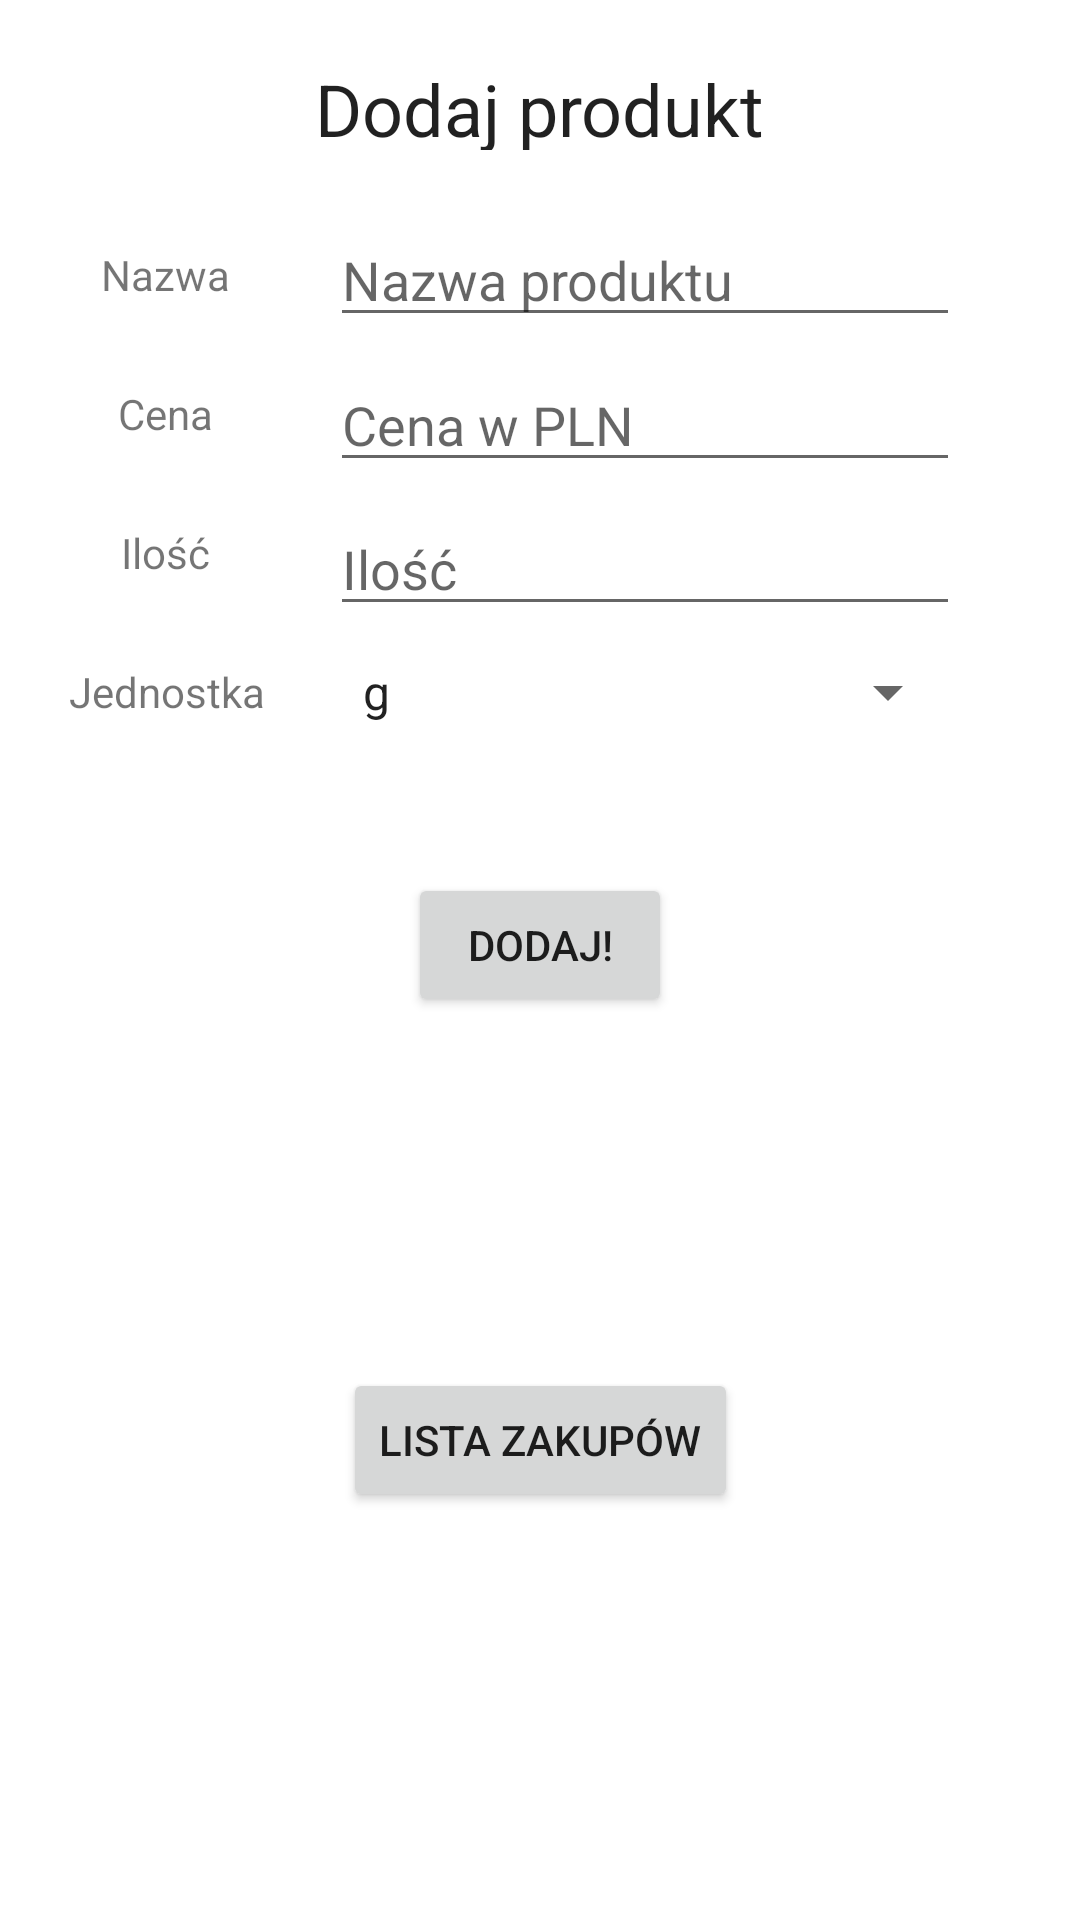

This screen was rendered from an Android layout file. Write that file and the resources it references.
<!-- AndroidManifest.xml: application theme Theme.PracaDomowaNr2 -->
<!-- res/layout/activity_main.xml -->
<?xml version="1.0" encoding="utf-8"?>
<androidx.constraintlayout.widget.ConstraintLayout xmlns:android="http://schemas.android.com/apk/res/android"
    xmlns:app="http://schemas.android.com/apk/res-auto"
    xmlns:tools="http://schemas.android.com/tools"
    android:layout_width="match_parent"
    android:layout_height="match_parent"
    tools:context=".produkty.MainActivity">

    <Button
        android:id="@+id/button"
        android:layout_width="wrap_content"
        android:layout_height="wrap_content"
        android:layout_marginBottom="136dp"
        android:text="@string/shopping_list_button"
        android:onClick="onClickShoppingList"
        app:layout_constraintBottom_toBottomOf="parent"
        app:layout_constraintEnd_toEndOf="parent"
        app:layout_constraintStart_toStartOf="parent" />

    <TextView
        android:id="@+id/textView"
        android:layout_width="226dp"
        android:layout_height="30dp"
        android:layout_gravity="center_horizontal"
        android:layout_marginTop="20dp"
        android:gravity="center"
        android:text="@string/add_product_title"
        android:textAppearance="@android:style/TextAppearance.Material.Headline"
        app:layout_constraintEnd_toEndOf="parent"
        app:layout_constraintHorizontal_bias="0.497"
        app:layout_constraintStart_toStartOf="parent"
        app:layout_constraintTop_toTopOf="parent" />

    <TextView
        android:id="@+id/textView4"
        android:layout_width="wrap_content"
        android:layout_height="wrap_content"
        android:layout_marginTop="32dp"
        android:text="@string/product_name"
        app:layout_constraintEnd_toStartOf="@+id/edit_product_name"
        app:layout_constraintStart_toStartOf="parent"
        app:layout_constraintTop_toBottomOf="@+id/textView" />

    <TextView
        android:id="@+id/textView5"
        android:layout_width="wrap_content"
        android:layout_height="wrap_content"
        android:text="@string/price"
        app:layout_constraintBottom_toTopOf="@+id/textView9"
        app:layout_constraintEnd_toStartOf="@+id/edit_price"
        app:layout_constraintHorizontal_bias="0.5"
        app:layout_constraintStart_toStartOf="parent"
        app:layout_constraintTop_toBottomOf="@+id/textView4" />

    <TextView
        android:id="@+id/textView9"
        android:layout_width="wrap_content"
        android:layout_height="wrap_content"
        android:text="@string/quantity"
        app:layout_constraintBottom_toTopOf="@+id/textView11"
        app:layout_constraintEnd_toStartOf="@+id/edit_quantity"
        app:layout_constraintHorizontal_bias="0.5"
        app:layout_constraintStart_toStartOf="parent"
        app:layout_constraintTop_toBottomOf="@+id/textView5" />

    <TextView
        android:id="@+id/textView11"
        android:layout_width="wrap_content"
        android:layout_height="wrap_content"
        android:layout_marginBottom="400dp"
        android:text="@string/unit"
        app:layout_constraintBottom_toBottomOf="parent"
        app:layout_constraintEnd_toStartOf="@+id/unit_spinner"
        app:layout_constraintHorizontal_bias="0.485"
        app:layout_constraintStart_toStartOf="parent" />

    <Spinner
        android:id="@+id/unit_spinner"
        android:layout_width="207dp"
        android:layout_height="30dp"
        android:layout_marginEnd="40dp"
        app:layout_constraintBottom_toBottomOf="@+id/textView11"
        app:layout_constraintEnd_toEndOf="parent"
        app:layout_constraintTop_toTopOf="@+id/textView11"
        android:entries="@array/measurement_units"/>

    <EditText
        android:id="@+id/edit_product_name"
        android:layout_width="wrap_content"
        android:layout_height="wrap_content"
        android:layout_marginEnd="40dp"
        android:ems="10"
        android:inputType="textPersonName"
        android:hint="@string/name_hint"
        app:layout_constraintBottom_toBottomOf="@+id/textView4"
        app:layout_constraintEnd_toEndOf="parent"
        app:layout_constraintTop_toTopOf="@+id/textView4" />

    <EditText
        android:id="@+id/edit_price"
        android:layout_width="wrap_content"
        android:layout_height="wrap_content"
        android:layout_marginEnd="40dp"
        android:ems="10"
        android:hint="@string/price_hint"
        android:inputType="numberDecimal"
        app:layout_constraintBottom_toTopOf="@+id/edit_quantity"
        app:layout_constraintEnd_toEndOf="parent"
        app:layout_constraintTop_toBottomOf="@+id/edit_product_name" />

    <EditText
        android:id="@+id/edit_quantity"
        android:layout_width="wrap_content"
        android:layout_height="wrap_content"
        android:layout_marginEnd="40dp"
        android:ems="10"
        android:hint="@string/quantity_hint"
        android:inputType="numberDecimal"
        app:layout_constraintBottom_toTopOf="@+id/unit_spinner"
        app:layout_constraintEnd_toEndOf="parent"
        app:layout_constraintTop_toBottomOf="@+id/edit_price" />

    <Button
        android:id="@+id/button2"
        android:layout_width="wrap_content"
        android:layout_height="wrap_content"
        android:text="@string/add_product_button"
        android:onClick="onAddProduct"
        app:layout_constraintBottom_toTopOf="@+id/button"
        app:layout_constraintEnd_toEndOf="parent"
        app:layout_constraintStart_toStartOf="parent"
        app:layout_constraintTop_toBottomOf="@+id/unit_spinner"
        app:layout_constraintVertical_bias="0.279" />

</androidx.constraintlayout.widget.ConstraintLayout>
<!-- resources referenced by this layout -->
<resources>
  <string-array name="measurement_units">
          <item>g</item>
          <item>kg</item>
          <item>szt.</item>
          <item>ml</item>
          <item>l</item>
      </string-array>
  <string name="add_product_button">Dodaj!</string>
  <string name="add_product_title">Dodaj produkt</string>
  <string name="name_hint">Nazwa produktu</string>
  <string name="price">Cena</string>
  <string name="price_hint">Cena w PLN</string>
  <string name="product_name">Nazwa</string>
  <string name="quantity">Ilość</string>
  <string name="quantity_hint">Ilość</string>
  <string name="shopping_list_button">Lista zakupów</string>
  <string name="unit">Jednostka</string>
  <style name="Theme.PracaDomowaNr2" parent="Theme.MaterialComponents.DayNight.DarkActionBar">
          
          <item name="colorPrimary">@color/purple_500</item>
          <item name="colorPrimaryVariant">@color/purple_700</item>
          <item name="colorOnPrimary">@color/white</item>
          
          <item name="colorSecondary">@color/teal_200</item>
          <item name="colorSecondaryVariant">@color/teal_700</item>
          <item name="colorOnSecondary">@color/black</item>
          
          <item name="android:statusBarColor" tools:targetApi="l">?attr/colorPrimaryVariant</item>
          
      </style>
  <!-- not gathered from this repository: default colours our renderer supplied (Android Studio template values) -->
  <color name="purple_500">#FF6200EE</color>
  <color name="purple_700">#FF3700B3</color>
  <color name="teal_200">#FF03DAC5</color>
  <color name="teal_700">#FF018786</color>
  <color name="black">#FF000000</color>
  <color name="white">#FFFFFFFF</color>
</resources>
